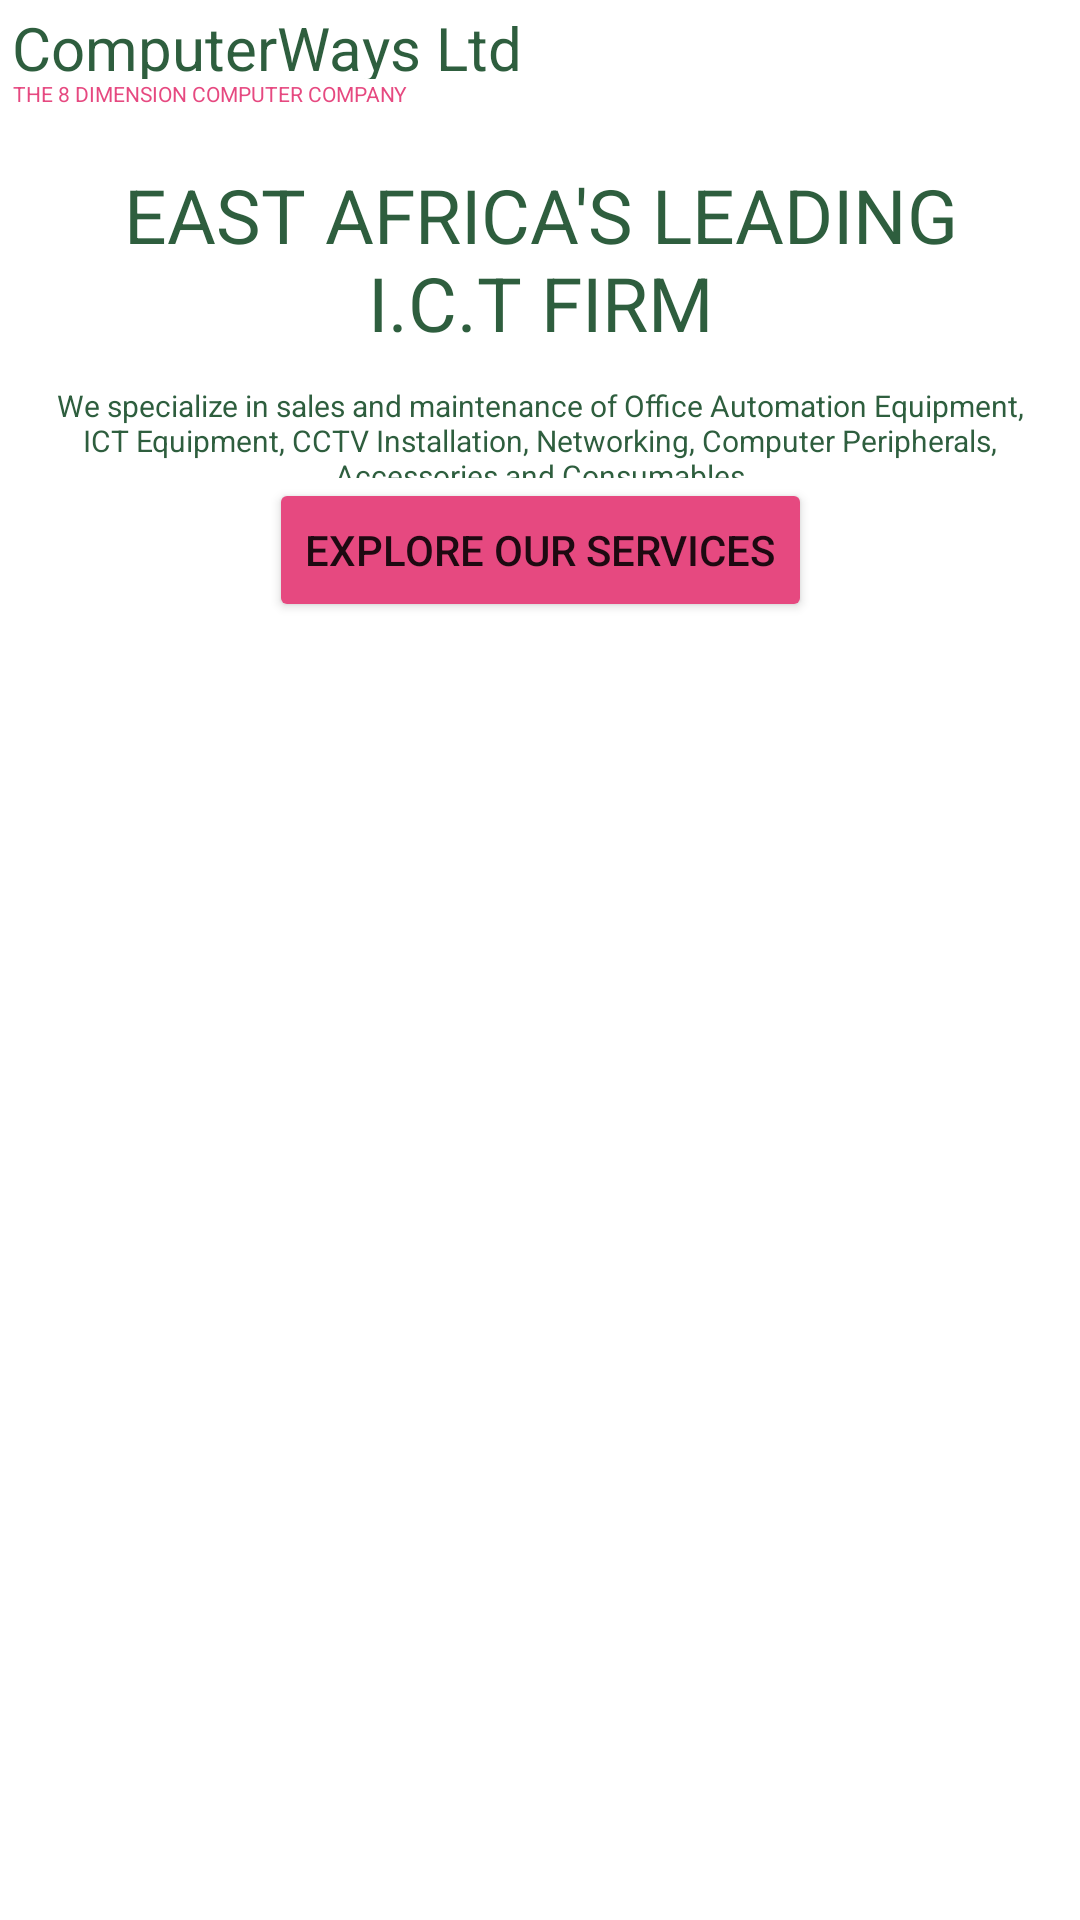

Android layout source for this screen:
<!-- AndroidManifest.xml: application theme Theme.ComputerWaysLtd -->
<!-- res/layout/activity_main.xml -->
<?xml version="1.0" encoding="utf-8"?>
<androidx.constraintlayout.widget.ConstraintLayout xmlns:android="http://schemas.android.com/apk/res/android"
    xmlns:app="http://schemas.android.com/apk/res-auto"
    xmlns:tools="http://schemas.android.com/tools"
    android:layout_width="match_parent"
    android:layout_height="match_parent"
    tools:context=".MainActivity">

    <TextView
        android:id="@+id/textView2"
        android:layout_width="223dp"
        android:layout_height="24dp"
        android:layout_marginStart="4dp"
        android:gravity="start|left"
        android:text="ComputerWays Ltd"
        android:textColor="@color/green"
        android:textSize="20sp"
        app:layout_constraintBottom_toBottomOf="parent"
        app:layout_constraintHorizontal_bias="0.06"
        app:layout_constraintLeft_toLeftOf="parent"
        app:layout_constraintRight_toRightOf="parent"
        app:layout_constraintStart_toStartOf="parent"
        app:layout_constraintTop_toTopOf="parent"
        app:layout_constraintVertical_bias="0.004" />

    <TextView
        android:id="@+id/textView"
        android:layout_width="221dp"
        android:layout_height="10dp"
        android:gravity="center|start"
        android:text="THE 8 DIMENSION COMPUTER COMPANY"
        android:textColor="@color/pink"
        android:textSize="7sp"
        app:layout_constraintBottom_toBottomOf="parent"
        app:layout_constraintEnd_toEndOf="parent"
        app:layout_constraintHorizontal_bias="0.031"
        app:layout_constraintStart_toStartOf="parent"
        app:layout_constraintTop_toBottomOf="@+id/textView2"
        app:layout_constraintVertical_bias="0.0" />



    <TextView
        android:id="@+id/textView3"
        android:layout_width="291dp"
        android:layout_height="65dp"
        android:gravity="center"
        android:text="EAST AFRICA'S LEADING I.C.T FIRM"
        android:textColor="@color/green"
        android:textSize="25sp"
        app:layout_constraintBottom_toBottomOf="parent"
        app:layout_constraintEnd_toEndOf="parent"
        app:layout_constraintStart_toStartOf="parent"
        app:layout_constraintTop_toBottomOf="@+id/textView2"
        app:layout_constraintVertical_bias="0.05" />

    <TextView
        android:id="@+id/textView4"
        android:layout_width="336dp"
        android:layout_height="31dp"
        android:gravity="center"
        android:text="We specialize in sales and maintenance of Office Automation Equipment, ICT Equipment, CCTV Installation, Networking, Computer Peripherals, Accessories and Consumables"
        android:textColor="@color/green"
        android:textSize="10sp"
        app:layout_constraintBottom_toBottomOf="parent"
        app:layout_constraintEnd_toEndOf="parent"
        app:layout_constraintStart_toStartOf="parent"
        app:layout_constraintTop_toBottomOf="@+id/textView3"
        app:layout_constraintVertical_bias="0.02" />

    <Button
        android:id="@+id/Services"
        android:layout_width="wrap_content"
        android:layout_height="wrap_content"
        android:backgroundTint="@color/pink"
        android:text="Explore Our Services"
        app:layout_constraintBottom_toBottomOf="parent"
        app:layout_constraintEnd_toEndOf="parent"
        app:layout_constraintStart_toStartOf="parent"
        app:layout_constraintTop_toBottomOf="@+id/textView4"
        app:layout_constraintVertical_bias="0.0" />

</androidx.constraintlayout.widget.ConstraintLayout>
<!-- resources referenced by this layout -->
<resources>
  <color name="green">#2E5E3E</color>
  <color name="pink">#E64980 </color>
  <style name="Theme.ComputerWaysLtd" parent="Theme.MaterialComponents.DayNight.NoActionBar">
          
          <item name="colorPrimary">#E64980</item>
          <item name="colorPrimaryVariant">#2E5E3E</item>
          <item name="colorOnPrimary">@color/white</item>
          
          <item name="colorSecondary">@color/teal_200</item>
          <item name="colorSecondaryVariant">@color/teal_700</item>
          <item name="colorOnSecondary">@color/black</item>
          
          <item name="android:statusBarColor" tools:targetApi="l">?attr/colorPrimaryVariant</item>
          
      </style>
  <color name="white">#FFFFFFFF</color>
  <color name="teal_200">#FF03DAC5</color>
  <color name="teal_700">#FF018786</color>
  <color name="black">#FF000000</color>
</resources>
